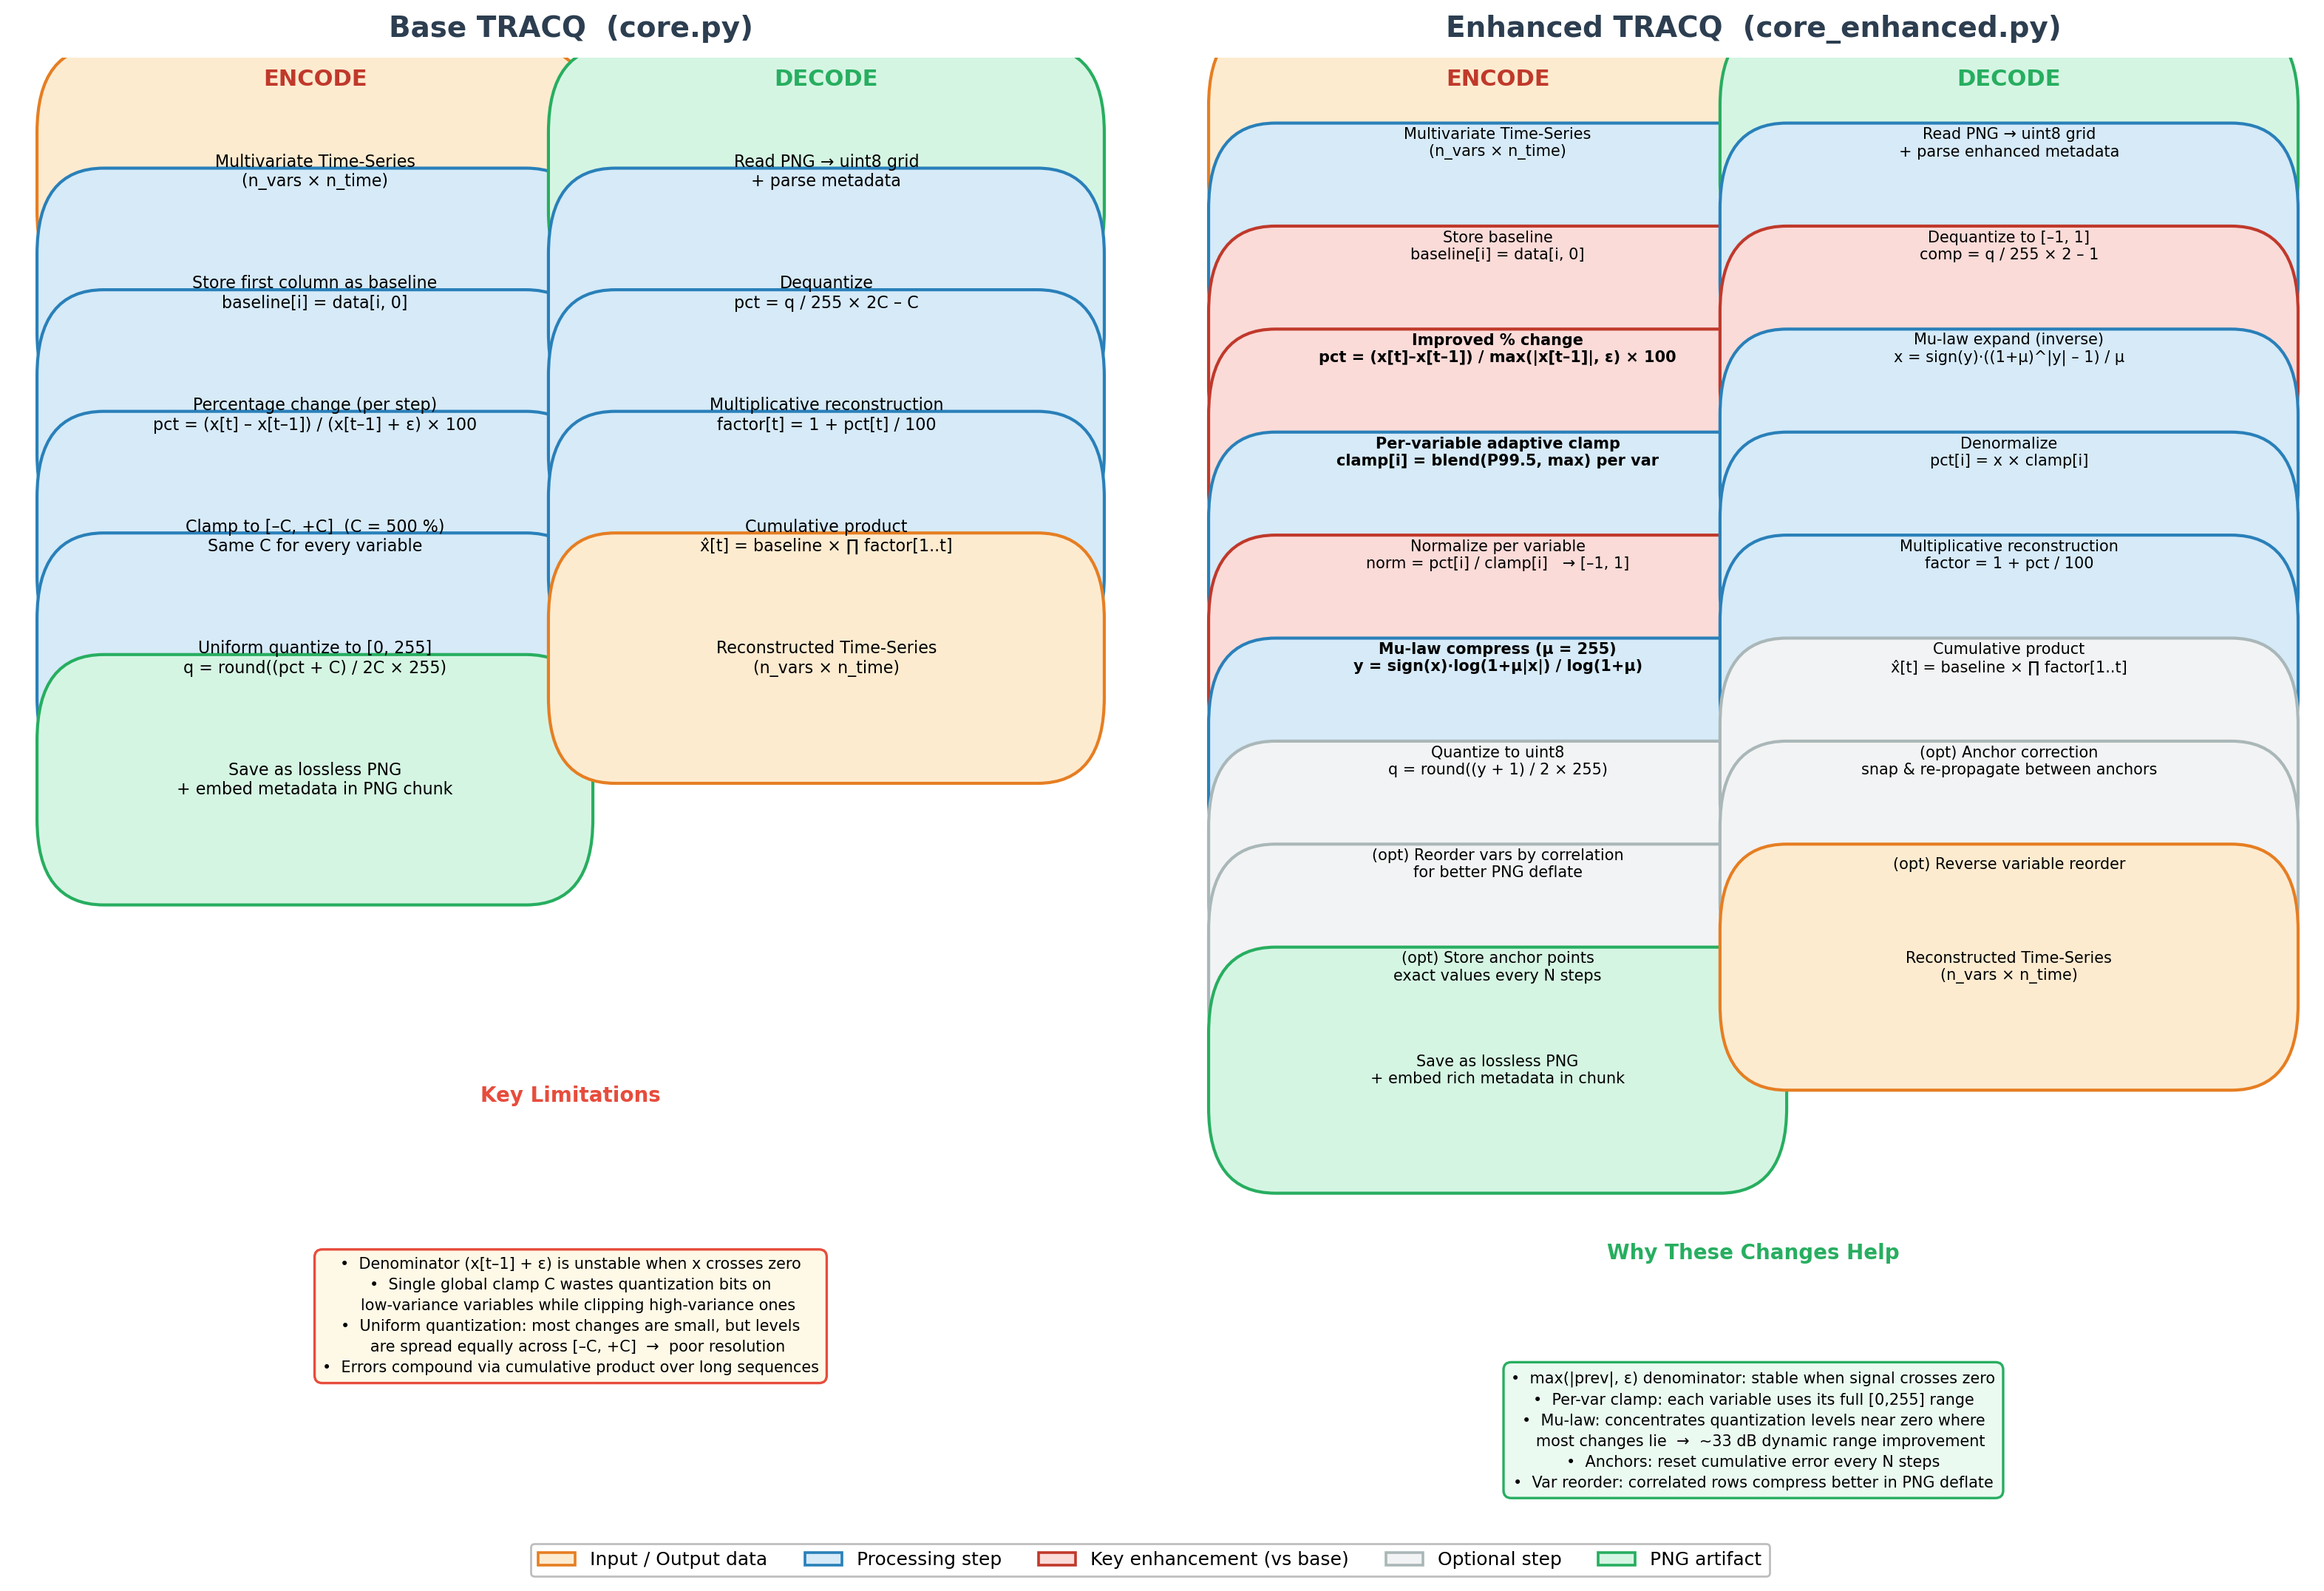

Source code (Python):
#!/usr/bin/env python
"""
High-level algorithm diagram: Base TRACQ vs Enhanced TRACQ.
Output: tracq_algorithm_diagram.png
"""

import matplotlib
matplotlib.use("Agg")
import matplotlib.pyplot as plt
from matplotlib.patches import FancyBboxPatch
import matplotlib.patches as mpatches


def box(ax, cx, cy, w, h, label, bg, ec, fs=9, fw="normal", tc="black"):
    """Draw a centered rounded box."""
    b = FancyBboxPatch((cx - w/2, cy - h/2), w, h,
                       boxstyle="round,pad=0.06", lw=1.5,
                       facecolor=bg, edgecolor=ec, zorder=2)
    ax.add_patch(b)
    ax.text(cx, cy, label, ha="center", va="center",
            fontsize=fs, fontweight=fw, color=tc, zorder=3)


def arrow(ax, x1, y1, x2, y2, color="#444"):
    ax.annotate("", xy=(x2, y2), xytext=(x1, y1),
                arrowprops=dict(arrowstyle="-|>", color=color, lw=1.3),
                zorder=1)


# ── colours ──
C_INPUT  = "#fdebd0"
C_STEP   = "#d6eaf8"
C_ENH    = "#fadbd8"
C_OPT    = "#f2f3f4"
C_OUT    = "#d5f5e3"
E_INPUT  = "#e67e22"
E_STEP   = "#2980b9"
E_ENH    = "#c0392b"
E_OPT    = "#aab7b8"
E_OUT    = "#27ae60"

fig = plt.figure(figsize=(16, 11))

# Two main axes side-by-side
ax_b = fig.add_axes([0.02, 0.06, 0.47, 0.88])   # Base
ax_e = fig.add_axes([0.52, 0.06, 0.47, 0.88])   # Enhanced

for ax in (ax_b, ax_e):
    ax.set_xlim(0, 1)
    ax.set_ylim(0, 1)
    ax.axis("off")

# =====================================================================
#  BASE  TRACQ  —  Encoding (left col)  |  Decoding (right col)
# =====================================================================
ax_b.set_title("Base TRACQ  (core.py)", fontsize=14, fontweight="bold",
               color="#2c3e50", pad=10)

W, H = 0.38, 0.055          # box size
gap  = 0.085                 # vertical gap between box centres

# ── Encoding column ──
xL = 0.27
ax_b.text(xL, 0.98, "ENCODE", ha="center", fontsize=11, fontweight="bold", color="#c0392b")

enc = [
    ("Multivariate Time-Series\n(n_vars \u00d7 n_time)", C_INPUT, E_INPUT),
    ("Store first column as baseline\nbaseline[i] = data[i, 0]",        C_STEP,  E_STEP),
    ("Percentage change (per step)\npct = (x[t] \u2013 x[t\u20131]) / (x[t\u20131] + \u03b5) \u00d7 100", C_STEP, E_STEP),
    ("Clamp to [\u2013C, +C]  (C = 500 %)\nSame C for every variable",  C_STEP,  E_STEP),
    ("Uniform quantize to [0, 255]\nq = round((pct + C) / 2C \u00d7 255)",  C_STEP, E_STEP),
    ("Save as lossless PNG\n+ embed metadata in PNG chunk",              C_OUT,   E_OUT),
]

y = 0.92
for i, (txt, bg, ec) in enumerate(enc):
    box(ax_b, xL, y, W, H, txt, bg, ec, fs=8)
    if i < len(enc) - 1:
        arrow(ax_b, xL, y - H/2, xL, y - gap + H/2)
    y -= gap

# ── Decoding column ──
xR = 0.73
ax_b.text(xR, 0.98, "DECODE", ha="center", fontsize=11, fontweight="bold", color="#27ae60")

dec = [
    ("Read PNG \u2192 uint8 grid\n+ parse metadata",                     C_OUT,   E_OUT),
    ("Dequantize\npct = q / 255 \u00d7 2C \u2013 C",                    C_STEP,  E_STEP),
    ("Multiplicative reconstruction\nfactor[t] = 1 + pct[t] / 100",     C_STEP,  E_STEP),
    ("Cumulative product\nx\u0302[t] = baseline \u00d7 \u220f factor[1..t]", C_STEP, E_STEP),
    ("Reconstructed Time-Series\n(n_vars \u00d7 n_time)",               C_INPUT, E_INPUT),
]

y = 0.92
for i, (txt, bg, ec) in enumerate(dec):
    box(ax_b, xR, y, W, H, txt, bg, ec, fs=8)
    if i < len(dec) - 1:
        arrow(ax_b, xR, y - H/2, xR, y - gap + H/2)
    y -= gap

# ── Limitations note ──
ax_b.text(0.50, 0.27, "Key Limitations", fontsize=10, fontweight="bold",
          ha="center", color="#e74c3c")
limits = (
    "\u2022  Denominator (x[t\u20131] + \u03b5) is unstable when x crosses zero\n"
    "\u2022  Single global clamp C wastes quantization bits on\n"
    "   low-variance variables while clipping high-variance ones\n"
    "\u2022  Uniform quantization: most changes are small, but levels\n"
    "   are spread equally across [\u2013C, +C]  \u2192  poor resolution\n"
    "\u2022  Errors compound via cumulative product over long sequences"
)
ax_b.text(0.50, 0.12, limits, ha="center", va="center", fontsize=7.5,
          fontfamily="sans-serif", linespacing=1.5,
          bbox=dict(boxstyle="round,pad=0.5", fc="#fef9e7", ec="#e74c3c", lw=1.2))


# =====================================================================
#  ENHANCED  TRACQ  —  Encoding  |  Decoding
# =====================================================================
ax_e.set_title("Enhanced TRACQ  (core_enhanced.py)", fontsize=14,
               fontweight="bold", color="#2c3e50", pad=10)

W2, H2 = 0.40, 0.052
gap2 = 0.072

# ── Encoding column ──
xL2 = 0.27
ax_e.text(xL2, 0.98, "ENCODE", ha="center", fontsize=11, fontweight="bold", color="#c0392b")

enc2 = [
    ("Multivariate Time-Series\n(n_vars \u00d7 n_time)",                 C_INPUT, E_INPUT, False),
    ("Store baseline\nbaseline[i] = data[i, 0]",                        C_STEP,  E_STEP,  False),
    ("Improved % change\npct = (x[t]\u2013x[t\u20131]) / max(|x[t\u20131]|, \u03b5) \u00d7 100",
                                                                         C_ENH,   E_ENH,   True),
    ("Per-variable adaptive clamp\nclamp[i] = blend(P99.5, max) per var", C_ENH,  E_ENH,   True),
    ("Normalize per variable\nnorm = pct[i] / clamp[i]   \u2192 [\u20131, 1]", C_STEP, E_STEP, False),
    ("Mu-law compress (\u03bc = 255)\ny = sign(x)\u00b7log(1+\u03bc|x|) / log(1+\u03bc)",
                                                                         C_ENH,   E_ENH,   True),
    ("Quantize to uint8\nq = round((y + 1) / 2 \u00d7 255)",           C_STEP,  E_STEP,  False),
    ("(opt) Reorder vars by correlation\nfor better PNG deflate",        C_OPT,   E_OPT,   False),
    ("(opt) Store anchor points\nexact values every N steps",            C_OPT,   E_OPT,   False),
    ("Save as lossless PNG\n+ embed rich metadata in chunk",             C_OUT,   E_OUT,   False),
]

y = 0.94
for i, (txt, bg, ec, is_enh) in enumerate(enc2):
    box(ax_e, xL2, y, W2, H2, txt, bg, ec, fs=7.5,
        fw="bold" if is_enh else "normal")
    if i < len(enc2) - 1:
        arrow(ax_e, xL2, y - H2/2, xL2, y - gap2 + H2/2)
    y -= gap2

# ── Decoding column ──
xR2 = 0.73
ax_e.text(xR2, 0.98, "DECODE", ha="center", fontsize=11, fontweight="bold", color="#27ae60")

dec2 = [
    ("Read PNG \u2192 uint8 grid\n+ parse enhanced metadata",            C_OUT,   E_OUT,   False),
    ("Dequantize to [\u20131, 1]\ncomp = q / 255 \u00d7 2 \u2013 1",   C_STEP,  E_STEP,  False),
    ("Mu-law expand (inverse)\nx = sign(y)\u00b7((1+\u03bc)^|y| \u2013 1) / \u03bc",
                                                                         C_ENH,   E_ENH,   True),
    ("Denormalize\npct[i] = x \u00d7 clamp[i]",                        C_STEP,  E_STEP,  False),
    ("Multiplicative reconstruction\nfactor = 1 + pct / 100",           C_STEP,  E_STEP,  False),
    ("Cumulative product\nx\u0302[t] = baseline \u00d7 \u220f factor[1..t]", C_STEP, E_STEP, False),
    ("(opt) Anchor correction\nsnap & re-propagate between anchors",    C_OPT,   E_OPT,   False),
    ("(opt) Reverse variable reorder",                                   C_OPT,   E_OPT,   False),
    ("Reconstructed Time-Series\n(n_vars \u00d7 n_time)",               C_INPUT, E_INPUT, False),
]

y = 0.94
for i, (txt, bg, ec, _) in enumerate(dec2):
    box(ax_e, xR2, y, W2, H2, txt, bg, ec, fs=7.5)
    if i < len(dec2) - 1:
        arrow(ax_e, xR2, y - H2/2, xR2, y - gap2 + H2/2)
    y -= gap2

# ── Benefits note ──
ax_e.text(0.50, 0.16, "Why These Changes Help", fontsize=10, fontweight="bold",
          ha="center", color="#27ae60")
benefits = (
    "\u2022  max(|prev|, \u03b5) denominator: stable when signal crosses zero\n"
    "\u2022  Per-var clamp: each variable uses its full [0,255] range\n"
    "\u2022  Mu-law: concentrates quantization levels near zero where\n"
    "   most changes lie  \u2192  ~33 dB dynamic range improvement\n"
    "\u2022  Anchors: reset cumulative error every N steps\n"
    "\u2022  Var reorder: correlated rows compress better in PNG deflate"
)
ax_e.text(0.50, 0.04, benefits, ha="center", va="center", fontsize=7.5,
          fontfamily="sans-serif", linespacing=1.5,
          bbox=dict(boxstyle="round,pad=0.5", fc="#eafaf1", ec="#27ae60", lw=1.2))


# ── Shared legend at bottom ──
legend_items = [
    mpatches.Patch(fc=C_INPUT, ec=E_INPUT, lw=1.3, label="Input / Output data"),
    mpatches.Patch(fc=C_STEP,  ec=E_STEP,  lw=1.3, label="Processing step"),
    mpatches.Patch(fc=C_ENH,   ec=E_ENH,   lw=1.3, label="Key enhancement (vs base)"),
    mpatches.Patch(fc=C_OPT,   ec=E_OPT,   lw=1.3, label="Optional step"),
    mpatches.Patch(fc=C_OUT,   ec=E_OUT,    lw=1.3, label="PNG artifact"),
]
fig.legend(handles=legend_items, loc="lower center", ncol=5, fontsize=9,
           frameon=True, framealpha=0.95, edgecolor="#bbb",
           bbox_to_anchor=(0.5, 0.0))

out = r"C:\Users\Abdulfatah\Desktop\Personal\Research\Multi Agent Improvement\GTC-research\tracq_algorithm_diagram.png"
fig.savefig(out, dpi=200, bbox_inches="tight", facecolor="white")
plt.close(fig)
print(f"Saved: {out}")
